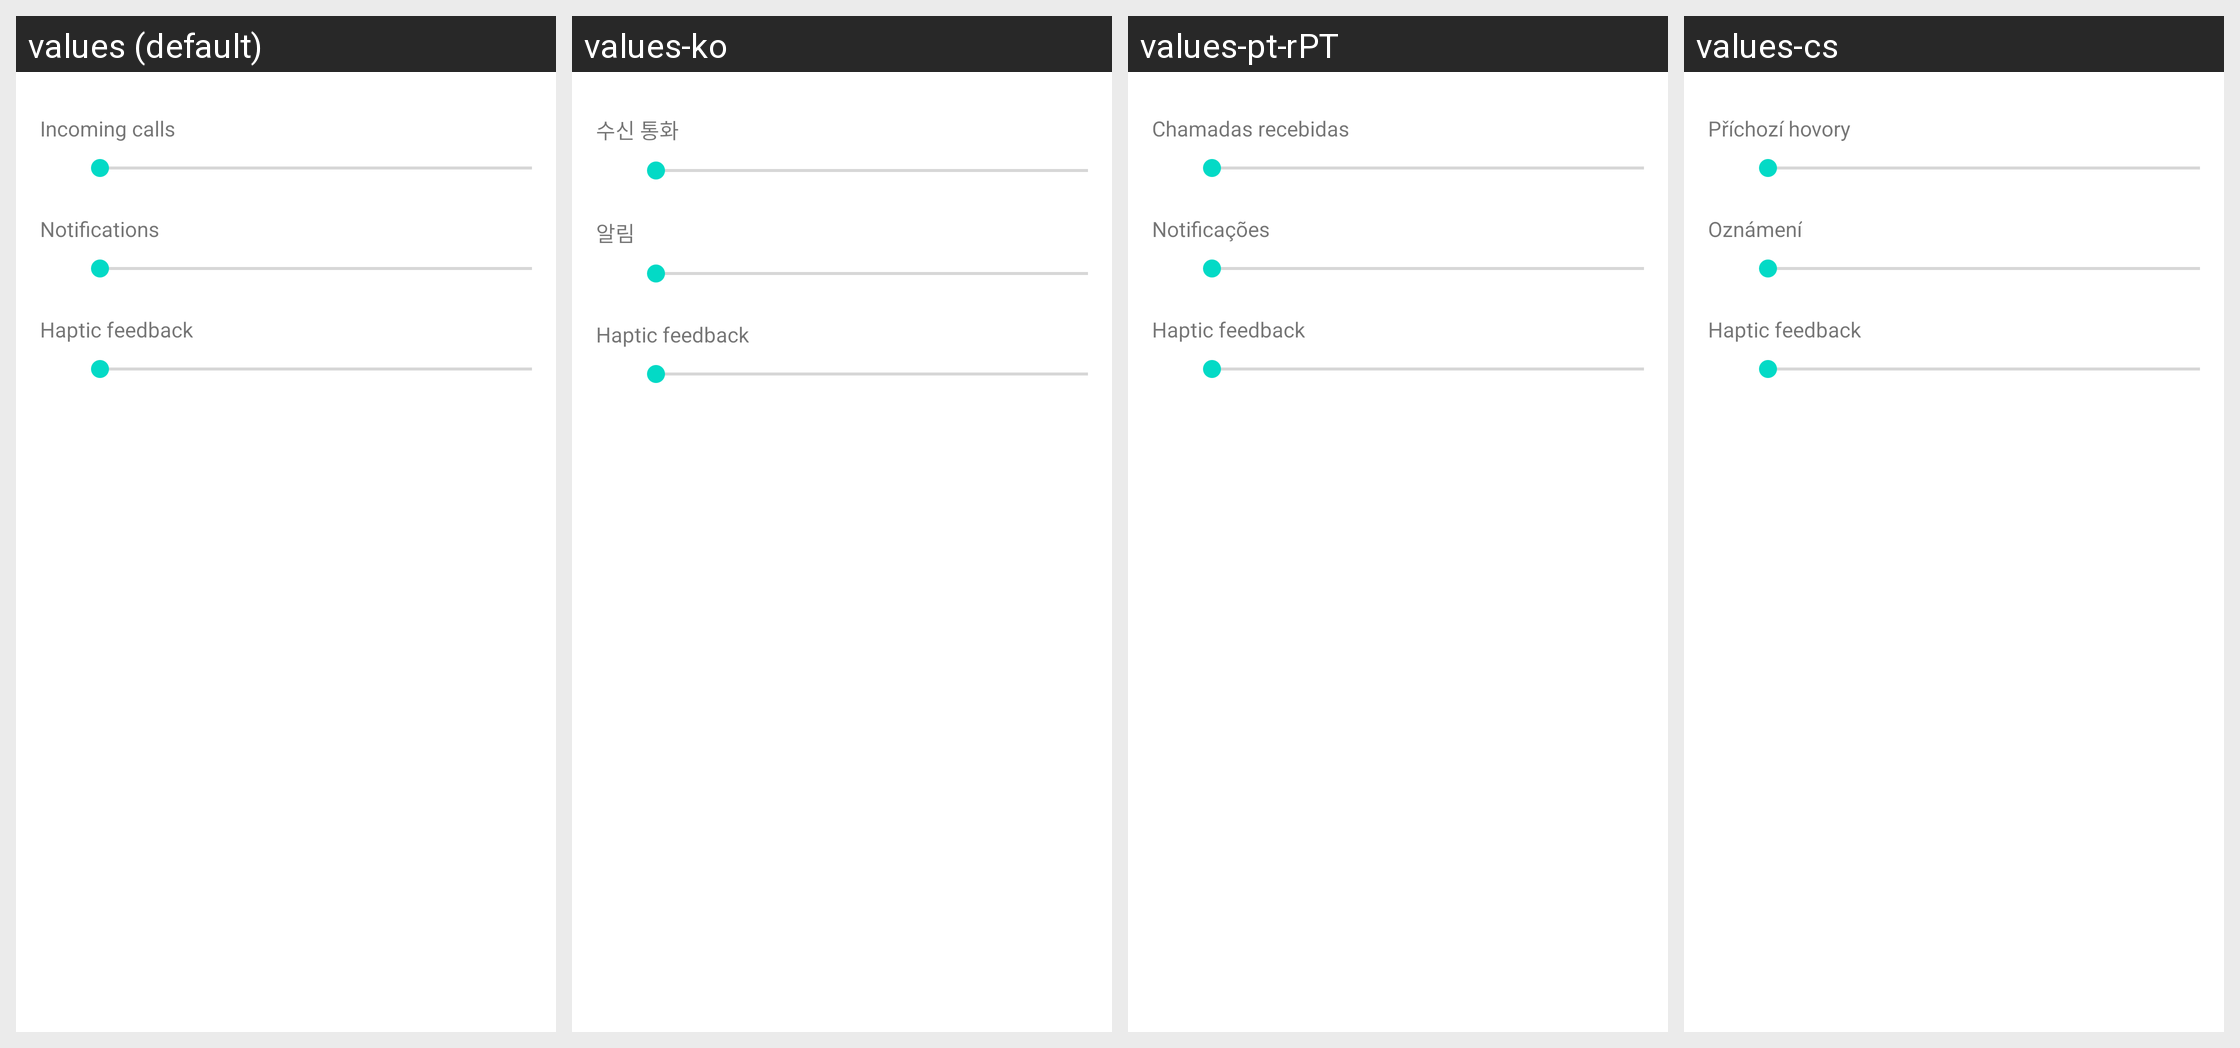

Translations of the strings shown on this Android screen, per locale in the grid:
Android screen res/layout/preference_dialog_vibration_intensity_audioprofile.xml rendered under 4 locales, left to right: values (default), values-ko, values-pt-rPT, values-cs. Device: Nexus 5 (rendered at 1080×1920; each locale shown at half size, 540×960, under a caption strip naming it); theme Theme.MaterialComponents.DayNight.NoActionBar.
Other locales in the repository, not shown: values-ar, values-de, values-el, values-es, values-fr, values-hu, values-in, values-it, values-iw, values-ms, values-nl, values-pt, values-ro, values-ru, values-tl, values-tr, values-vi, values-zh-rCN, values-zh-rTW.
Strings drawn on this screen, with the default value and each locale's value (text and hints the layout hard-codes, and strings that could not be matched under every locale, appear in the picture but are not listed):

sound_category_calls_title
  values: Incoming calls
  values-ko: 수신 통화
  values-pt-rPT: Chamadas recebidas
  values-cs: Příchozí hovory

volume_notification_description
  values: Notifications
  values-ko: 알림
  values-pt-rPT: Notificações
  values-cs: Oznámení

tactile_feedback_description
  values: Haptic feedback
  values-ko: Haptic feedback  [not translated; the default value is used]
  values-pt-rPT: Haptic feedback  [not translated; the default value is used]
  values-cs: Haptic feedback  [not translated; the default value is used]
